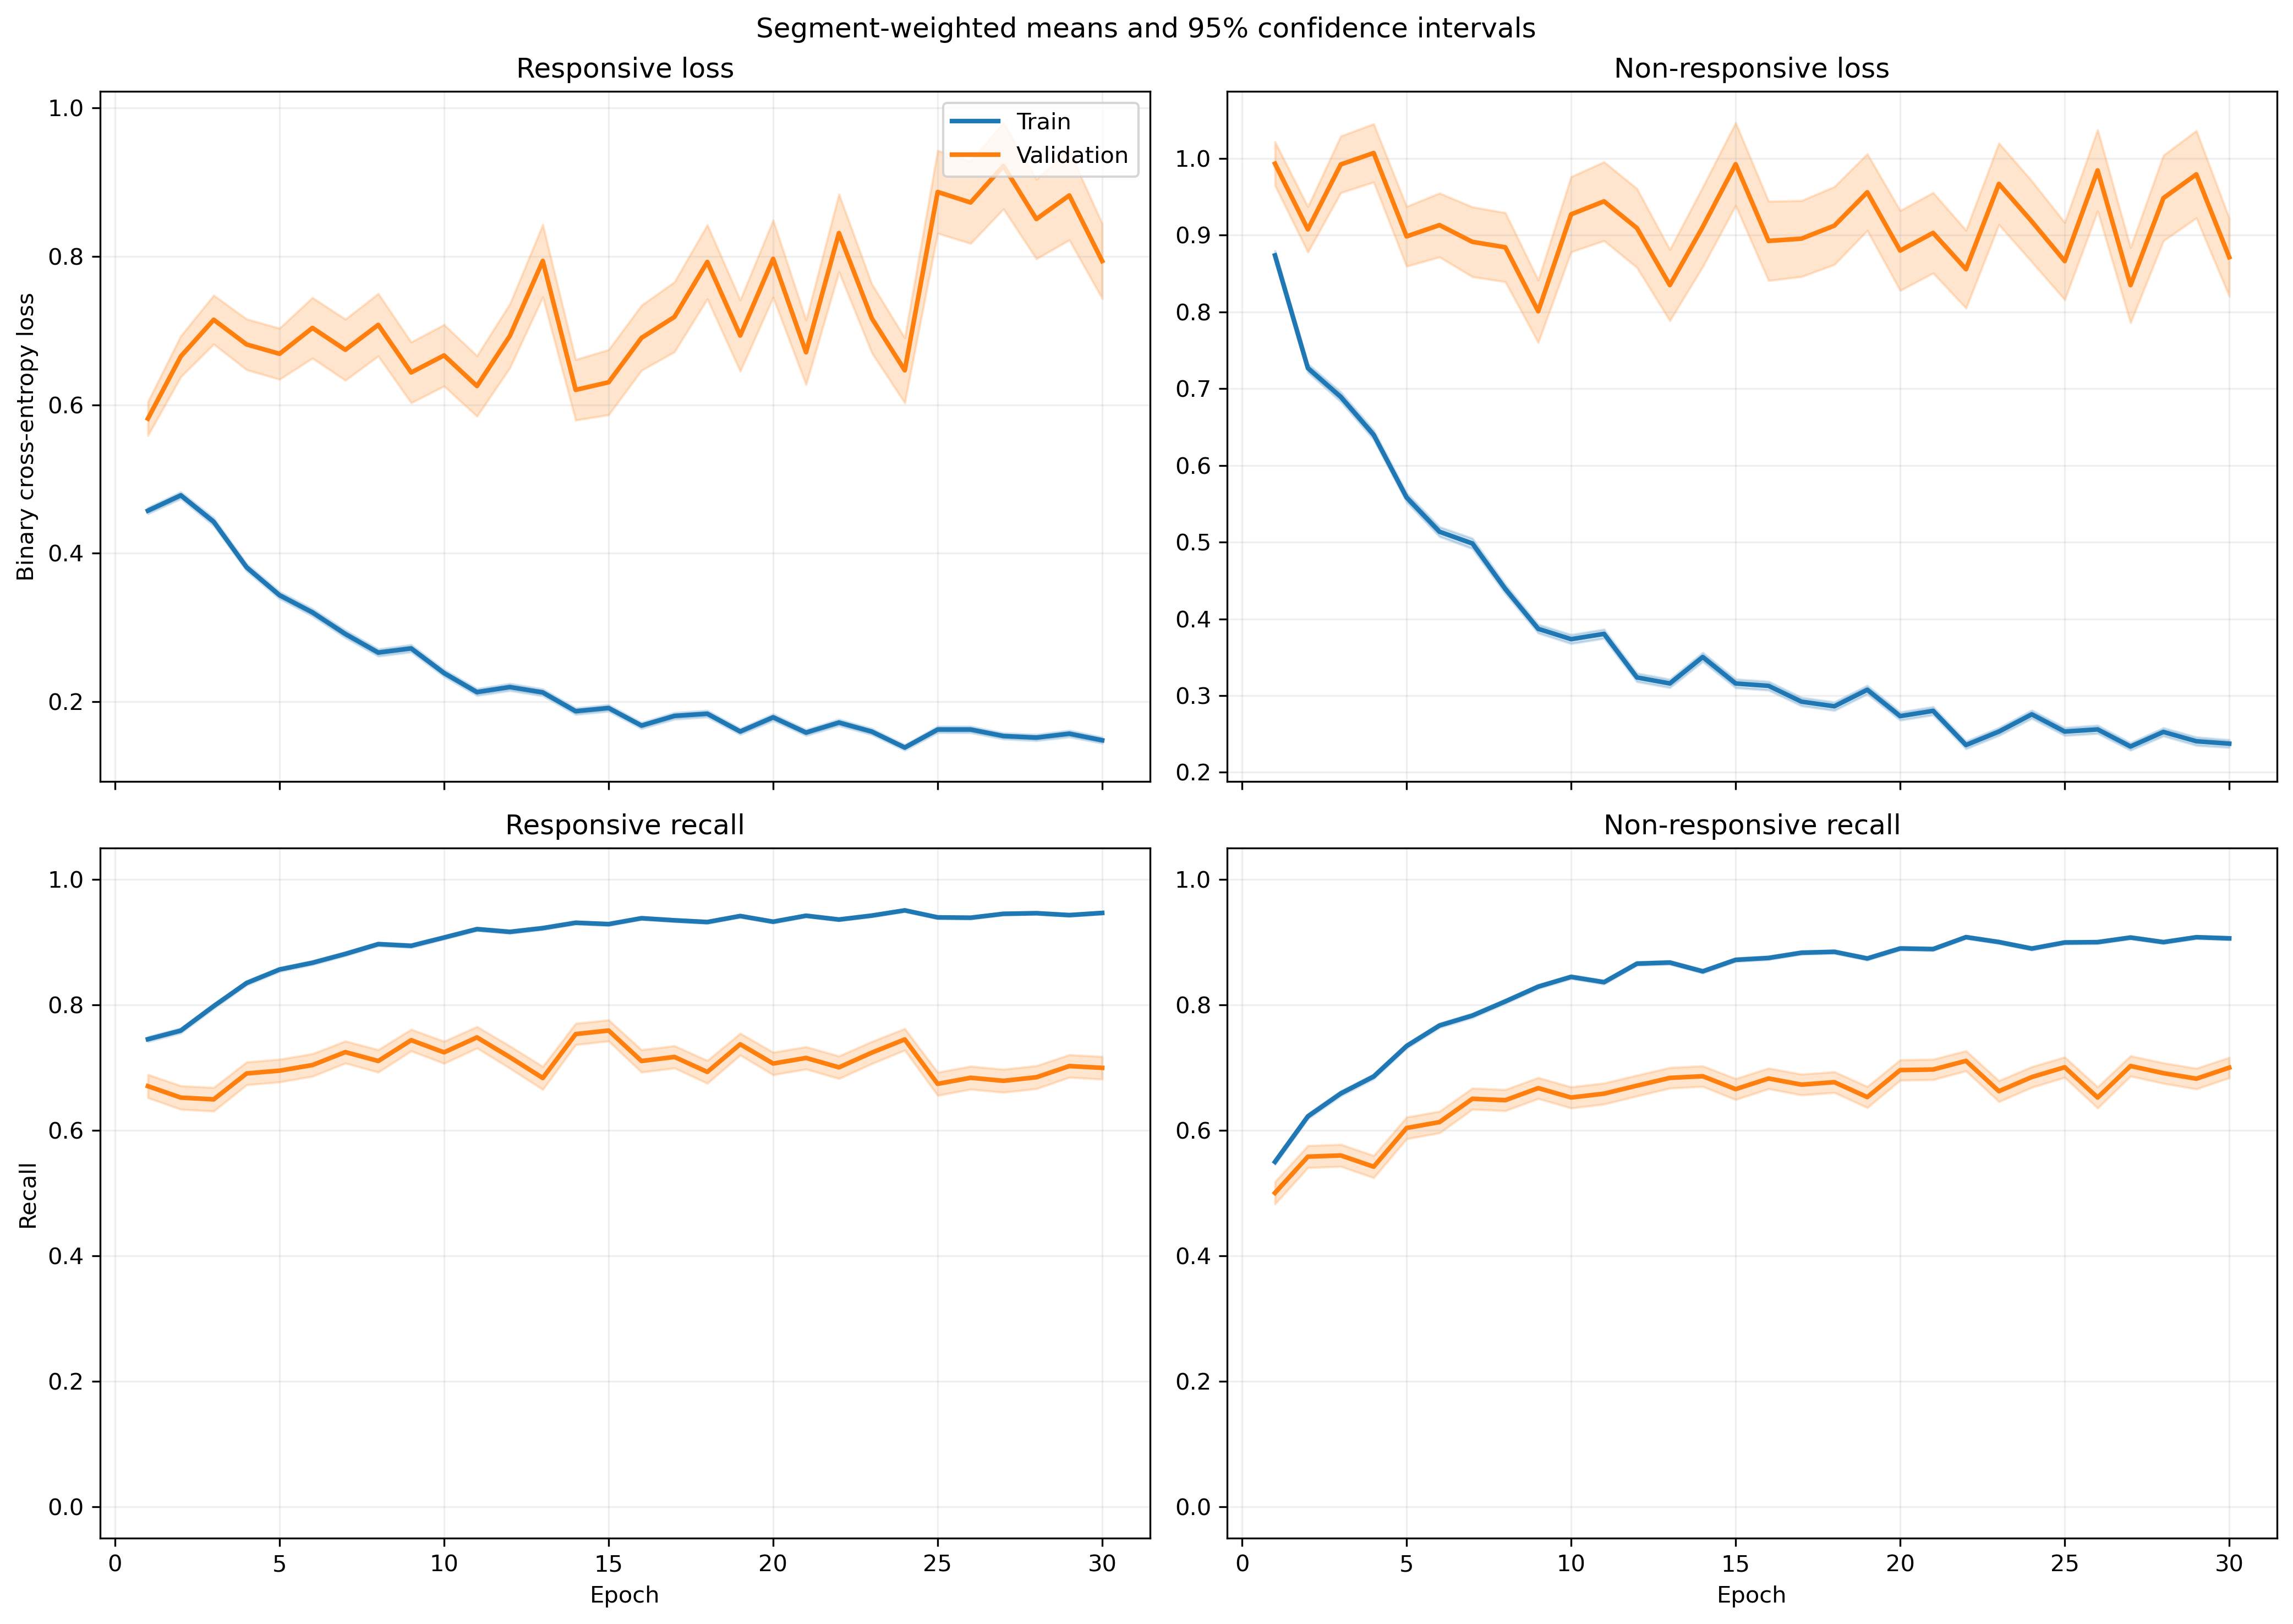

The table this chart was drawn from, first rows:
fold, epoch, split, r_loss, r_loss_count, r_loss_sum, r_loss_sum_sq, r_recall, r_recall_count, r_recall_sum, r_recall_sum_sq, nr_loss, nr_loss_count, nr_loss_sum, nr_loss_sum_sq, nr_recall, nr_recall_count, nr_recall_sum, nr_recall_sum_sq
1, 1, train, 0.4141, 2449, 1014, 759.4, 0.7958, 2449, 1949, 1949, 0.9138, 3066, 2802, 3916, 0.4987, 3066, 1529, 1529
1, 1, validation, 0.1627, 21, 3.417, 0.974, 1.0, 21, 21.0, 21.0, , 0, 0.0, 0.0, , 0, 0.0, 0.0
1, 2, train, 0.4821, 2449, 1181, 1159, 0.7746, 2449, 1897, 1897, 0.6869, 3066, 2106, 2627, 0.6161, 3066, 1889, 1889
1, 2, validation, 0.1592, 21, 3.344, 1.094, 1.0, 21, 21.0, 21.0, , 0, 0.0, 0.0, , 0, 0.0, 0.0
1, 3, train, 0.4484, 2449, 1098, 1179, 0.8028, 2449, 1966, 1966, 0.6601, 3066, 2024, 2797, 0.6543, 3066, 2006, 2006
1, 3, validation, 0.154, 21, 3.234, 1.417, 0.9524, 21, 20.0, 20.0, , 0, 0.0, 0.0, , 0, 0.0, 0.0
1, 4, train, 0.4024, 2449, 985.4, 1013, 0.8224, 2449, 2014, 2014, 0.5798, 3066, 1778, 2447, 0.7182, 3066, 2202, 2202
1, 4, validation, 0.2102, 21, 4.414, 2.322, 0.9524, 21, 20.0, 20.0, , 0, 0.0, 0.0, , 0, 0.0, 0.0
1, 5, train, 0.3643, 2449, 892.1, 1218, 0.833, 2449, 2040, 2040, 0.5067, 3066, 1554, 2682, 0.7681, 3066, 2355, 2355
1, 5, validation, 0.1935, 21, 4.063, 2.27, 0.9048, 21, 19.0, 19.0, , 0, 0.0, 0.0, , 0, 0.0, 0.0
1, 6, train, 0.334, 2449, 817.9, 1090, 0.8685, 2449, 2127, 2127, 0.4223, 3066, 1295, 1957, 0.8059, 3066, 2471, 2471
1, 6, validation, 0.1605, 21, 3.37, 1.612, 0.9048, 21, 19.0, 19.0, , 0, 0.0, 0.0, , 0, 0.0, 0.0
1, 7, train, 0.3199, 2449, 783.3, 1139, 0.8559, 2449, 2096, 2096, 0.3865, 3066, 1185, 2032, 0.8356, 3066, 2562, 2562
1, 7, validation, 0.3483, 21, 7.314, 11.91, 0.8571, 21, 18.0, 18.0, , 0, 0.0, 0.0, , 0, 0.0, 0.0
1, 8, train, 0.2792, 2449, 683.8, 785.5, 0.8951, 2449, 2192, 2192, 0.3856, 3066, 1182, 1680, 0.8304, 3066, 2546, 2546
1, 8, validation, 0.3229, 21, 6.78, 8.502, 0.8095, 21, 17.0, 17.0, , 0, 0.0, 0.0, , 0, 0.0, 0.0
1, 9, train, 0.327, 2449, 800.9, 1121, 0.8665, 2449, 2122, 2122, 0.2873, 3066, 880.7, 1234, 0.877, 3066, 2689, 2689
1, 9, validation, 0.311, 21, 6.531, 8.439, 0.8571, 21, 18.0, 18.0, , 0, 0.0, 0.0, , 0, 0.0, 0.0
1, 10, train, 0.2276, 2449, 557.4, 608.8, 0.9053, 2449, 2217, 2217, 0.3551, 3066, 1089, 1783, 0.8536, 3066, 2617, 2617
1, 10, validation, 0.3046, 21, 6.397, 6, 0.8571, 21, 18.0, 18.0, , 0, 0.0, 0.0, , 0, 0.0, 0.0
1, 11, train, 0.1971, 2449, 482.7, 504.8, 0.9306, 2449, 2279, 2279, 0.3223, 3066, 988.3, 1392, 0.8584, 3066, 2632, 2632
1, 11, validation, 0.2158, 21, 4.531, 3.449, 0.9048, 21, 19.0, 19.0, , 0, 0.0, 0.0, , 0, 0.0, 0.0
1, 12, train, 0.1279, 2449, 313.1, 376.7, 0.9567, 2449, 2343, 2343, 0.429, 3066, 1315, 2514, 0.819, 3066, 2511, 2511
1, 12, validation, 0.05941, 21, 1.248, 0.3241, 1.0, 21, 21.0, 21.0, , 0, 0.0, 0.0, , 0, 0.0, 0.0
1, 13, train, 0.2389, 2449, 585.1, 736.4, 0.9106, 2449, 2230, 2230, 0.3256, 3066, 998.3, 1577, 0.8555, 3066, 2623, 2623
1, 13, validation, 0.2696, 21, 5.663, 9.463, 0.9048, 21, 19.0, 19.0, , 0, 0.0, 0.0, , 0, 0.0, 0.0
1, 14, train, 0.201, 2449, 492.2, 618.3, 0.9187, 2449, 2250, 2250, 0.2822, 3066, 865.3, 1483, 0.8871, 3066, 2720, 2720
1, 14, validation, 0.2568, 21, 5.394, 8.459, 0.9048, 21, 19.0, 19.0, , 0, 0.0, 0.0, , 0, 0.0, 0.0
1, 15, train, 0.1784, 2449, 436.9, 555.2, 0.9396, 2449, 2301, 2301, 0.247, 3066, 757.3, 1129, 0.9018, 3066, 2765, 2765
1, 15, validation, 0.1283, 21, 2.695, 1.668, 0.9048, 21, 19.0, 19.0, , 0, 0.0, 0.0, , 0, 0.0, 0.0
1, 16, train, 0.1804, 2449, 441.9, 603.7, 0.9314, 2449, 2281, 2281, 0.3142, 3066, 963.4, 1662, 0.8669, 3066, 2658, 2658
1, 16, validation, 0.08804, 21, 1.849, 0.7729, 1.0, 21, 21.0, 21.0, , 0, 0.0, 0.0, , 0, 0.0, 0.0
1, 17, train, 0.1564, 2449, 383.1, 572.3, 0.949, 2449, 2324, 2324, 0.3284, 3066, 1007, 1928, 0.8653, 3066, 2653, 2653
1, 17, validation, 0.3889, 21, 8.167, 18.5, 0.9048, 21, 19.0, 19.0, , 0, 0.0, 0.0, , 0, 0.0, 0.0
1, 18, train, 0.1154, 2449, 282.7, 320.4, 0.9608, 2449, 2353, 2353, 0.3972, 3066, 1218, 2371, 0.8359, 3066, 2563, 2563
1, 18, validation, 0.09617, 21, 2.019, 0.7601, 1.0, 21, 21.0, 21.0, , 0, 0.0, 0.0, , 0, 0.0, 0.0
1, 19, train, 0.1473, 2449, 360.7, 522, 0.949, 2449, 2324, 2324, 0.2313, 3066, 709, 1130, 0.9106, 3066, 2792, 2792
1, 19, validation, 0.1731, 21, 3.635, 4.154, 0.9524, 21, 20.0, 20.0, , 0, 0.0, 0.0, , 0, 0.0, 0.0
1, 20, train, 0.1187, 2449, 290.6, 358.5, 0.9624, 2449, 2357, 2357, 0.3198, 3066, 980.5, 1694, 0.8646, 3066, 2651, 2651
1, 20, validation, 0.2354, 21, 4.944, 9.456, 0.9524, 21, 20.0, 20.0, , 0, 0.0, 0.0, , 0, 0.0, 0.0
1, 21, train, 0.1819, 2449, 445.6, 767.7, 0.933, 2449, 2285, 2285, 0.3003, 3066, 920.6, 1762, 0.8689, 3066, 2664, 2664
1, 21, validation, 0.3814, 21, 8.009, 36.45, 0.9048, 21, 19.0, 19.0, , 0, 0.0, 0.0, , 0, 0.0, 0.0
1, 22, train, 0.1146, 2449, 280.6, 358, 0.96, 2449, 2351, 2351, 0.3036, 3066, 930.9, 1919, 0.879, 3066, 2695, 2695
1, 22, validation, 0.1442, 21, 3.029, 3.154, 0.9524, 21, 20.0, 20.0, , 0, 0.0, 0.0, , 0, 0.0, 0.0
1, 23, train, 0.1595, 2449, 390.7, 474.6, 0.9481, 2449, 2322, 2322, 0.2203, 3066, 675.4, 887.3, 0.9116, 3066, 2795, 2795
1, 23, validation, 0.4798, 21, 10.08, 23.12, 0.8095, 21, 17.0, 17.0, , 0, 0.0, 0.0, , 0, 0.0, 0.0
1, 24, train, 0.1088, 2449, 266.5, 254.2, 0.9673, 2449, 2369, 2369, 0.2756, 3066, 845.1, 1365, 0.8891, 3066, 2726, 2726
1, 24, validation, 0.05008, 21, 1.052, 0.1769, 1.0, 21, 21.0, 21.0, , 0, 0.0, 0.0, , 0, 0.0, 0.0
1, 25, train, 0.1201, 2449, 294.1, 376, 0.962, 2449, 2356, 2356, 0.25, 3066, 766.4, 1364, 0.9008, 3066, 2762, 2762
1, 25, validation, 0.2651, 21, 5.567, 5.888, 0.8571, 21, 18.0, 18.0, , 0, 0.0, 0.0, , 0, 0.0, 0.0
1, 26, train, 0.2068, 2449, 506.3, 875.4, 0.9175, 2449, 2247, 2247, 0.255, 3066, 781.9, 1549, 0.8979, 3066, 2753, 2753
1, 26, validation, 0.04903, 21, 1.03, 0.256, 1.0, 21, 21.0, 21.0, , 0, 0.0, 0.0, , 0, 0.0, 0.0
1, 27, train, 0.1358, 2449, 332.6, 380.9, 0.9526, 2449, 2333, 2333, 0.2211, 3066, 677.9, 970.1, 0.9129, 3066, 2799, 2799
1, 27, validation, 0.338, 21, 7.098, 12.1, 0.8571, 21, 18.0, 18.0, , 0, 0.0, 0.0, , 0, 0.0, 0.0
1, 28, train, 0.1234, 2449, 302.3, 384.7, 0.9604, 2449, 2352, 2352, 0.2376, 3066, 728.5, 1164, 0.9051, 3066, 2775, 2775
1, 28, validation, 0.3484, 21, 7.317, 26.55, 0.9048, 21, 19.0, 19.0, , 0, 0.0, 0.0, , 0, 0.0, 0.0
1, 29, train, 0.1487, 2449, 364.1, 571.2, 0.9481, 2449, 2322, 2322, 0.1856, 3066, 569, 1051, 0.9305, 3066, 2853, 2853
1, 29, validation, 0.4427, 21, 9.297, 33.83, 0.9048, 21, 19.0, 19.0, , 0, 0.0, 0.0, , 0, 0.0, 0.0
1, 30, train, 0.1472, 2449, 360.4, 497.7, 0.951, 2449, 2329, 2329, 0.1847, 3066, 566.3, 840.3, 0.9273, 3066, 2843, 2843
1, 30, validation, 0.3394, 21, 7.127, 27.66, 0.9048, 21, 19.0, 19.0, , 0, 0.0, 0.0, , 0, 0.0, 0.0
... 1,140 more rows
